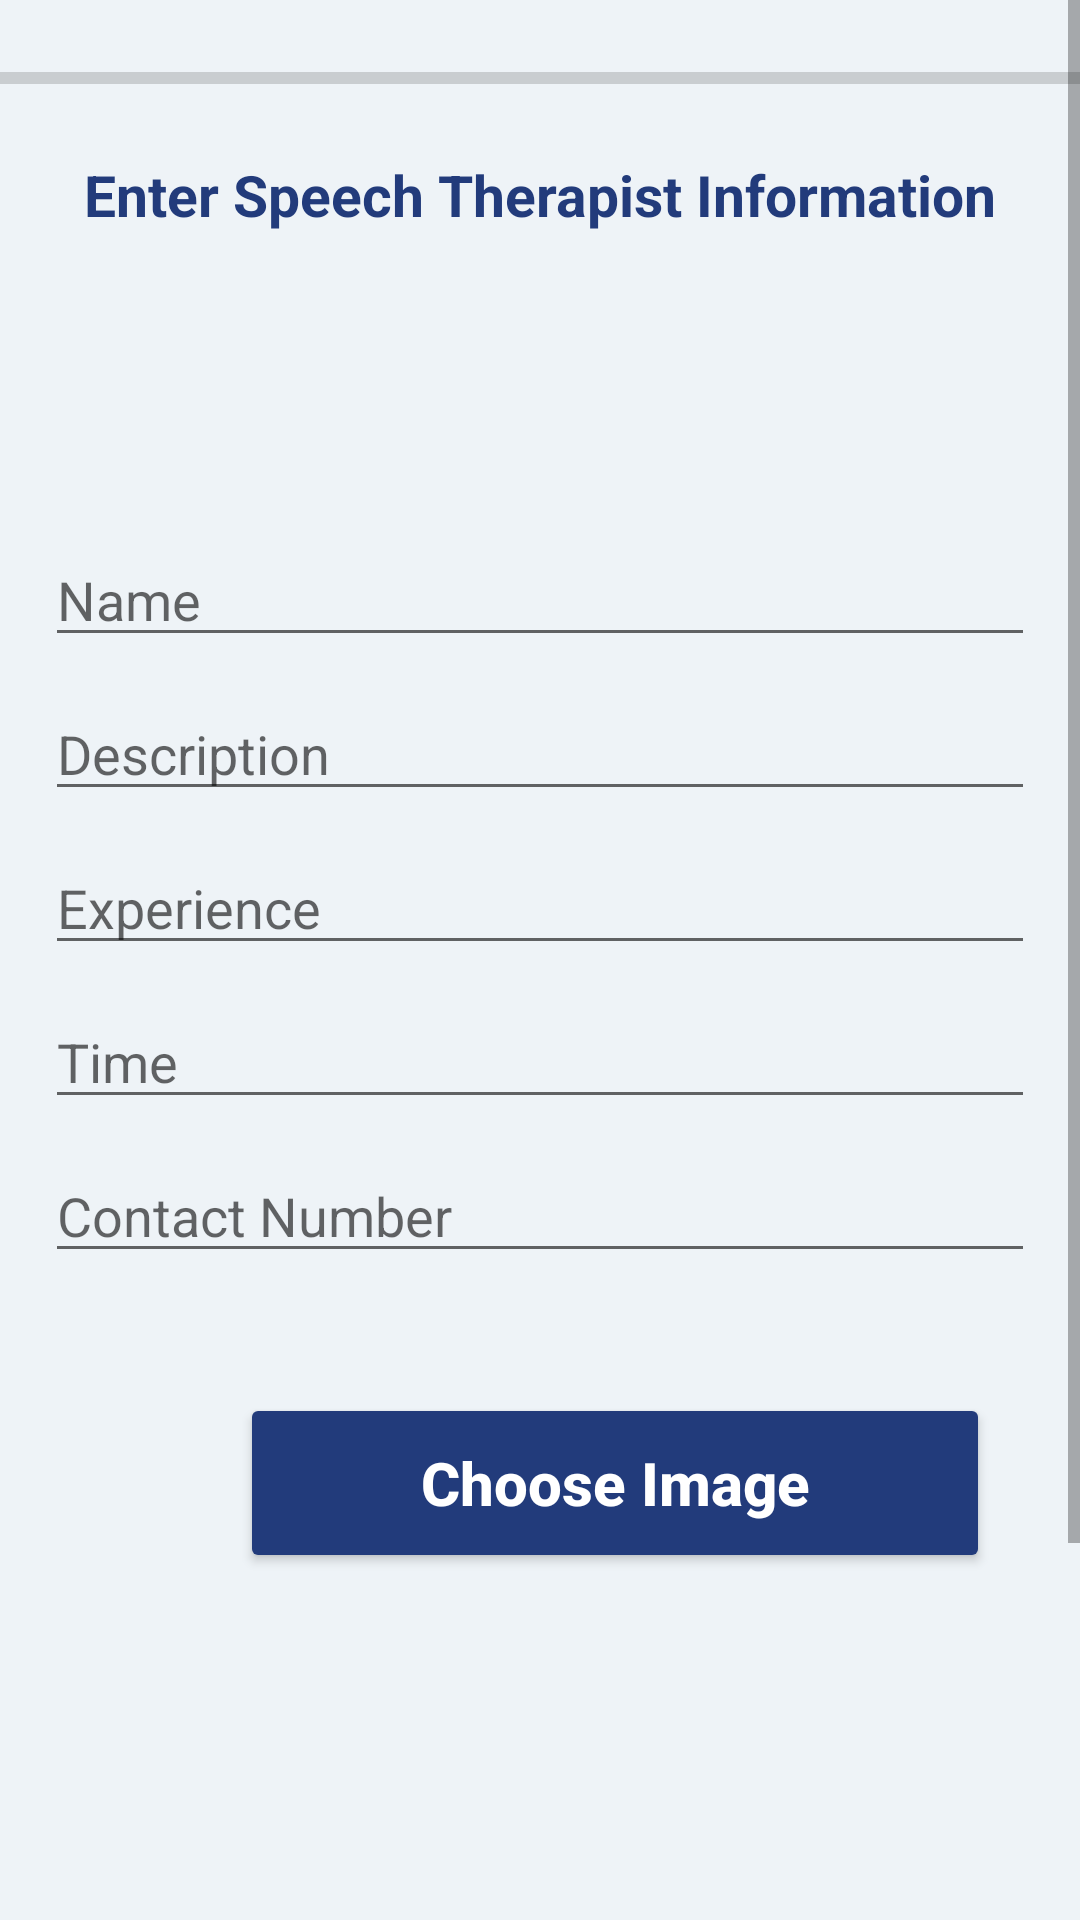

Here is an Android app screen rendered from its layout file. Give the layout XML and the strings, colors and styles it references.
<!-- AndroidManifest.xml: application theme Theme.SpeechRecificationApp -->
<!-- res/layout/activity_upload.xml -->
<?xml version="1.0" encoding="utf-8"?>
<LinearLayout
    xmlns:android="http://schemas.android.com/apk/res/android"
    xmlns:app="http://schemas.android.com/apk/res-auto"
    xmlns:tools="http://schemas.android.com/tools"
    android:layout_width="match_parent"
    android:layout_height="match_parent"
    android:background="#eef3f7"
    android:orientation="vertical"
    tools:context=".view.UploadActivity">

    <ScrollView
        android:layout_width="match_parent"
        android:layout_height="wrap_content">

        <LinearLayout
            android:orientation="vertical"
            android:layout_width="match_parent"
            android:layout_height="wrap_content">

            <ProgressBar
                android:id="@+id/progressBar"
                style="?android:attr/progressBarStyleHorizontal"
                android:indeterminateBehavior="cycle"
                android:layout_width="match_parent"
                android:layout_height="52dp"/>

            <TextView
                android:text="Enter Speech Therapist Information"
                android:gravity="center"
                android:textStyle="bold"
                android:textColor="#223b7b"
                android:textSize="19sp"
                android:layout_width="match_parent"
                android:layout_height="wrap_content"/>

            <EditText
                android:id="@+id/nameEditText"
                android:layout_marginStart="15dp"
                android:layout_marginEnd="15dp"
                android:inputType="text"
                android:hint="Name"
                android:layout_width="match_parent"
                android:layout_height="wrap_content"
                android:layout_marginTop="100dp"/>

            <EditText
                android:id="@+id/descriptionEditText"
                android:layout_marginStart="15dp"
                android:layout_marginEnd="15dp"
                android:inputType="text"
                android:hint="Description"
                android:layout_width="match_parent"
                android:layout_height="wrap_content"
                android:layout_marginTop="10dp"/>

            <EditText
                android:id="@+id/experienceEditText"
                android:layout_marginStart="15dp"
                android:layout_marginEnd="15dp"
                android:inputType="text"
                android:hint="Experience"
                android:layout_width="match_parent"
                android:layout_height="wrap_content"
                android:layout_marginTop="10dp"/>

            <EditText
                android:id="@+id/timeEditText"
                android:layout_marginStart="15dp"
                android:layout_marginEnd="15dp"
                android:inputType="text"
                android:hint="Time"
                android:layout_width="match_parent"
                android:layout_height="wrap_content"
                android:layout_marginTop="10dp"/>

            <EditText
                android:id="@+id/contactEditText"
                android:layout_marginStart="15dp"
                android:layout_marginEnd="15dp"
                android:inputType="text"
                android:hint="Contact Number"
                android:layout_width="match_parent"
                android:layout_height="wrap_content"
                android:layout_marginTop="10dp"/>

            <LinearLayout
                android:orientation="vertical"
                android:layout_width="match_parent"
                android:layout_height="wrap_content">

                <Button
                    android:id="@+id/button_choose_image"
                    android:text="Choose Image"
                    android:textAllCaps="false"
                    app:backgroundTint="#223b7b"
                    android:textColor="@color/white"
                    android:textSize="20sp"
                    android:textStyle="bold"
                    android:layout_width="250dp"
                    android:layout_height="60dp"
                    android:layout_marginStart="80dp"
                    android:layout_marginTop="40dp"/>

                <ImageView
                    android:layout_gravity="center"
                    android:id="@+id/chooseImageView"
                    android:layout_width="match_parent"
                    android:layout_height="180dp"/>

            </LinearLayout>

            <Button
                android:id="@+id/upLoadBtn"
                android:layout_width="381dp"
                android:layout_height="60dp"
                android:layout_margin="16dp"
                android:layout_marginStart="100dp"
                android:text="Upload"
                android:textAllCaps="false"
                android:textColor="@color/white"
                android:textSize="20sp"
                android:textStyle="bold"
                android:layout_marginTop="-100dp"
                app:backgroundTint="#1f98c9" />


        </LinearLayout>


    </ScrollView>

</LinearLayout>
<!-- resources referenced by this layout -->
<resources>
  <color name="white">#FFFFFFFF</color>
  <style name="Theme.SpeechRecificationApp" parent="Theme.MaterialComponents.DayNight.NoActionBar">
          
          <item name="colorPrimary">@color/purple_500</item>
          <item name="colorPrimaryVariant">@color/purple_700</item>
          <item name="colorOnPrimary">@color/white</item>
          
          <item name="colorSecondary">@color/teal_200</item>
          <item name="colorSecondaryVariant">@color/teal_700</item>
          <item name="colorOnSecondary">@color/black</item>
          
          <item name="android:statusBarColor" tools:targetApi="l">?attr/colorPrimaryVariant</item>
          
      </style>
  <color name="purple_500">#FF6200EE</color>
  <color name="purple_700">#FF3700B3</color>
  <color name="teal_200">#FF03DAC5</color>
  <color name="teal_700">#FF018786</color>
  <color name="black">#FF000000</color>
</resources>
